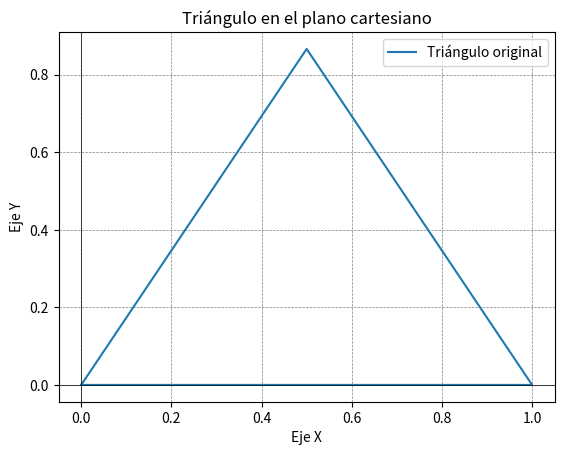

The matplotlib source for this figure:
import matplotlib.pyplot as plt
import numpy as np

# Coordenadas de los vértices del triángulo
x = np.array([0, 1, 0.5, 0])
y = np.array([0, 0, np.sqrt(3)/2, 0])

# Dibujar el triángulo
plt.plot(x, y, label='Triángulo original')

# Configuraciones del gráfico
plt.axhline(0, color='black',linewidth=0.5)
plt.axvline(0, color='black',linewidth=0.5)
plt.grid(color = 'gray', linestyle = '--', linewidth = 0.5)
plt.title('Triángulo en el plano cartesiano')
plt.xlabel('Eje X')
plt.ylabel('Eje Y')
plt.legend()

# Mostrar el gráfico
plt.show()
